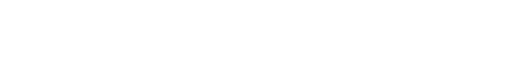
t = 0.00 s
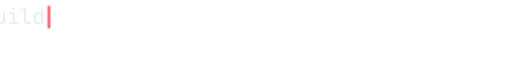
t = 0.73 s
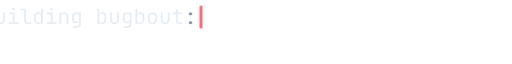
t = 1.51 s
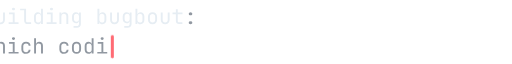
t = 2.30 s
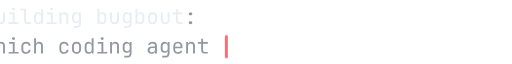
t = 2.81 s
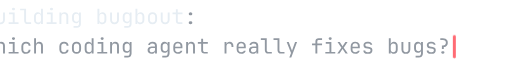
t = 3.83 s

The animated SVG that drew these frames (rendered in a browser with its animation timeline set to each time). Animation: 6 CSS @keyframes rules; one cycle of 3.83 s.

<svg xmlns="http://www.w3.org/2000/svg" width="1000" height="97" viewBox="0 0 1000 97" preserveAspectRatio="xMidYMid slice" role="img" aria-labelledby="t" aria-describedby="d"><title id="t">A prompt that types one line about Keerthirajan</title><desc id="d">Building bugbout: which coding agent really fixes bugs?</desc><style>@media (max-width:700px){.d{visibility:hidden}.m{visibility:visible}}.cb{animation:cb 3.825s linear both}@keyframes cb{0%{opacity:1}100%{opacity:1}}.w0{animation:w0 3.825s linear both}@keyframes w0{0%{transform:translateX(0px)}13.072%{transform:translateX(0px);animation-timing-function:steps(17,start)}37.516%{transform:translateX(244.8px)}45.359%{transform:translateX(244.8px);animation-timing-function:steps(38,start)}100%{transform:translateX(792px)}}.wc{animation:wc 3.825s linear both}@keyframes wc{0%{transform:translateX(74.98px)}13.072%{transform:translateX(74.98px);animation-timing-function:steps(17,start)}37.516%{transform:translateX(319.78px)}45.359%{transform:translateX(319.78px);animation-timing-function:steps(38,start)}100%{transform:translateX(866.98px)}}.p0r0{animation:p0r0 3.825s linear both}@keyframes p0r0{0%{transform:translateX(0px)}13.072%{transform:translateX(0px);animation-timing-function:steps(17,start)}37.516%{transform:translateX(326.4px)}100%{transform:translateX(326.4px)}}.p0r1{animation:p0r1 3.825s linear both}@keyframes p0r1{0%{transform:translateX(0px)}46.797%{transform:translateX(0px);animation-timing-function:steps(37,start)}100%{transform:translateX(710.4px)}}.pc{animation:pc 3.825s linear both}@keyframes pc{0%{transform:translate(83.97px,0px)}13.072%{transform:translate(83.97px,0px);animation-timing-function:steps(17,start)}37.516%{transform:translate(410.37px,0px)}45.359%{transform:translate(410.37px,0px);animation-timing-function:step-start}46.797%{transform:translate(83.97px,44.8px);animation-timing-function:steps(37,start)}100%{transform:translate(794.37px,44.8px)}}@media (prefers-reduced-motion:reduce){*{animation:none!important;transition:none!important}}</style><defs><path id="mb3e" d="M524-267L76-56L76-171L366-305Q386-314 406-320Q425-326 436-329L436-329Q425-331 405-337Q385-343 366-351L366-351L76-486L76-603L524-392L524-267Z"/><path id="m42" d="M315 0L93 0L93-730L300-730Q400-730 457-680Q513-630 513-541L513-541Q513-485 478-440Q442-395 385-384L385-384L385-381Q428-376 461-351Q493-326 512-287Q530-249 530-203L530-203Q530-109 473-54Q415 0 315 0L315 0ZM181-649L181-419L299-419Q357-419 391-450Q424-481 424-534L424-534Q424-587 391-618Q358-649 300-649L300-649L181-649ZM181-341L181-81L305-81Q368-81 405-114Q441-148 441-206L441-206Q441-266 405-303Q368-341 305-341L305-341L181-341Z"/><path id="m75" d="M299 10L299 10Q204 10 147-46Q90-103 90-200L90-200L90-550L180-550L180-200Q180-140 212-104Q244-69 299-69L299-69Q355-69 388-104Q420-140 420-200L420-200L420-550L510-550L510-200Q510-103 452-46Q394 10 299 10Z"/><path id="m69" d="M555 0L85 0L85-82L280-82L280-468L105-468L105-550L370-550L370-82L555-82L555 0ZM315-649L315-649Q282-649 263-666Q244-683 244-712L244-712Q244-742 263-759Q282-777 315-777L315-777Q348-777 367-759Q386-742 386-712L386-712Q386-683 367-666Q348-649 315-649Z"/><path id="m6c" d="M550 0L380 0Q307 0 264-42Q220-85 220-155L220-155L220-648L30-648L30-730L310-730L310-155Q310-121 329-101Q348-82 380-82L380-82L550-82L550 0Z"/><path id="m64" d="M268 10L268 10Q186 10 137-45Q87-100 87-194L87-194L87-355Q87-450 136-505Q185-560 268-560L268-560Q330-560 371-529Q411-498 419-445L419-445L420-445L418-570L418-730L508-730L508 0L418 0L418-105L417-105Q410-51 370-20Q330 10 268 10ZM298-68L298-68Q354-68 386-103Q418-138 418-200L418-200L418-350Q418-412 386-447Q354-482 298-482L298-482Q241-482 209-452Q177-423 177-355L177-355L177-195Q177-128 209-98Q241-68 298-68Z"/><path id="m6e" d="M182 0L92 0L92-550L182-550L182-445L183-445Q190-500 228-530Q266-560 329-560L329-560Q412-560 461-509Q510-458 510-370L510-370L510 0L420 0L420-354Q420-417 389-450Q357-484 303-484L303-484Q247-484 215-449Q182-414 182-350L182-350L182 0Z"/><path id="m67" d="M315 180L161 180L161 98L316 98Q363 98 390 72Q417 45 417 0L417 0L417-50L419-140L416-140Q408-91 369-64Q330-38 271-38L271-38Q186-38 137-92Q88-146 88-240L88-240L88-356Q88-450 137-505Q186-560 271-560L271-560Q330-560 369-532Q408-504 416-455L416-455L418-455L418-550L507-550L507 0Q507 83 456 132Q404 180 315 180L315 180ZM298-113L298-113Q354-113 386-148Q418-183 418-245L418-245L418-350Q418-412 386-447Q354-482 298-482L298-482Q241-482 210-449Q178-416 178-360L178-360L178-235Q178-179 210-146Q241-113 298-113Z"/><path id="m62" d="M332 10L332 10Q270 10 230-20Q190-51 183-105L183-105L182-105L182 0L92 0L92-730L182-730L182-570L180-445L181-445Q189-498 230-529Q270-560 332-560L332-560Q415-560 464-505Q513-450 513-355L513-355L513-194Q513-100 464-45Q415 10 332 10ZM302-68L302-68Q359-68 391-98Q423-128 423-195L423-195L423-355Q423-423 391-452Q359-482 302-482L302-482Q247-482 215-447Q182-412 182-350L182-350L182-200Q182-138 215-103Q247-68 302-68Z"/><path id="m6f" d="M300 8L300 8Q201 8 143-50Q84-108 84-212L84-212L84-338Q84-443 142-500Q200-558 300-558L300-558Q400-558 458-500Q516-443 516-338L516-338L516-212Q516-108 458-50Q399 8 300 8ZM300-72L300-72Q359-72 393-105Q426-138 426-202L426-202L426-348Q426-412 393-445Q359-478 300-478L300-478Q242-478 208-445Q174-412 174-348L174-348L174-202Q174-138 208-105Q242-72 300-72Z"/><path id="m74" d="M515 0L355 0Q287 0 246-39Q205-79 205-145L205-145L205-468L47-468L47-550L205-550L205-705L295-705L295-550L520-550L520-468L295-468L295-145Q295-117 312-99Q328-82 355-82L355-82L515-82L515 0Z"/><path id="m3a" d="M300-412L300-412Q259-412 238-432Q217-452 217-486L217-486Q217-520 238-540Q259-560 300-560L300-560Q341-560 362-540Q383-520 383-486L383-486Q383-452 362-432Q341-412 300-412ZM300 10L300 10Q259 10 238-10Q217-30 217-64L217-64Q217-98 238-118Q259-138 300-138L300-138Q341-138 362-118Q383-98 383-64L383-64Q383-30 362-10Q341 10 300 10Z"/><path id="m77" d="M220 0L121 0L31-550L109-550L165-162Q168-140 171-113Q174-87 175-70L175-70Q177-87 180-113Q182-140 186-162L186-162L255-550L345-550L414-162Q418-140 422-113Q425-87 426-70L426-70Q428-87 431-113Q434-140 437-162L437-162L495-550L569-550L475 0L376 0L313-380Q309-408 306-439Q302-471 300-488L300-488Q299-471 295-439Q291-408 286-380L286-380L220 0Z"/><path id="m68" d="M182 0L92 0L92-730L182-730L182-445L183-445Q190-500 228-530Q266-560 329-560L329-560Q412-560 461-509Q510-458 510-370L510-370L510 0L420 0L420-355Q420-417 389-450Q357-484 303-484L303-484Q247-484 215-449Q182-414 182-350L182-350L182 0Z"/><path id="m63" d="M308 10L308 10Q208 10 148-46Q88-102 88-200L88-200L88-350Q88-448 148-504Q208-560 308-560L308-560Q403-560 462-509Q520-458 523-370L523-370L433-370Q430-423 397-451Q364-480 308-480L308-480Q249-480 214-446Q178-413 178-351L178-351L178-200Q178-138 214-104Q249-70 308-70L308-70Q364-70 397-99Q430-128 433-180L433-180L523-180Q520-92 462-41Q403 10 308 10Z"/><path id="m61" d="M252 10L252 10Q167 10 117-37Q67-85 67-162L67-162Q67-213 90-251Q113-289 154-310Q195-332 248-332L248-332L418-332L418-375Q418-482 301-482L301-482Q249-482 217-463Q185-444 183-410L183-410L93-410Q98-475 154-517Q209-560 301-560L301-560Q401-560 455-512Q508-464 508-378L508-378L508 0L419 0L419-100L417-100Q409-49 366-19Q323 10 252 10ZM274-66L274-66Q340-66 379-98Q418-130 418-185L418-185L418-262L258-262Q214-262 187-235Q159-209 159-165L159-165Q159-119 190-92Q220-66 274-66Z"/><path id="m65" d="M300 10L300 10Q203 10 144-48Q84-107 84-210L84-210L84-340Q84-443 144-501Q203-560 300-560L300-560Q365-560 414-534Q462-508 489-461Q516-414 516-350L516-350L516-252L172-252L172-200Q172-139 207-103Q242-68 300-68L300-68Q350-68 383-87Q415-107 422-140L422-140L512-140Q503-71 445-30Q387 10 300 10ZM172-350L172-322L428-322L428-350Q428-415 395-450Q361-486 300-486L300-486Q239-486 206-450Q172-415 172-350L172-350Z"/><path id="m72" d="M202 0L112 0L112-550L202-550L202-445L204-445Q211-498 249-529Q287-560 351-560L351-560Q437-560 484-508Q530-457 530-362L530-362L530-315L440-315L440-362Q440-482 323-482L323-482Q264-482 233-448Q202-414 202-350L202-350L202 0Z"/><path id="m79" d="M272 180L178 180L259-34L54-550L151-550L281-210Q289-190 296-168Q303-146 306-130L306-130Q309-146 316-168Q323-190 330-210L330-210L451-550L546-550L272 180Z"/><path id="m66" d="M305 0L215 0L215-393L55-393L55-475L215-475L215-590Q215-655 256-692Q297-730 369-730L369-730L530-730L530-648L369-648Q305-648 305-590L305-590L305-475L530-475L530-393L305-393L305 0Z"/><path id="m78" d="M156 0L50 0L245-283L62-550L168-550L277-380Q284-369 291-356Q297-343 301-335L301-335Q304-343 311-356Q317-369 324-380L324-380L433-550L539-550L356-282L550 0L444 0L326-180Q319-191 313-205Q306-220 301-229L301-229Q297-220 290-205Q282-191 274-180L274-180L156 0Z"/><path id="m73" d="M322 8L278 8Q186 8 136-33Q85-75 85-151L85-151L175-151Q175-113 202-91Q229-70 278-70L278-70L322-70Q372-70 400-92Q427-114 427-154L427-154Q427-225 362-234L362-234L210-256Q154-264 123-302Q92-341 92-404L92-404Q92-476 142-517Q191-558 278-558L278-558L322-558Q402-558 453-518Q503-479 507-415L507-415L416-415Q414-444 389-463Q363-482 322-482L322-482L278-482Q232-482 206-461Q180-440 180-404L180-404Q180-346 233-338L233-338L375-318Q515-298 515-154L515-154Q515-77 465-34Q414 8 322 8L322 8Z"/><path id="m3f" d="M296-215L206-215L206-385L256-385Q320-385 358-420Q395-456 395-515L395-515Q395-574 358-609Q320-645 255-645L255-645L130-645L130-730L255-730Q325-730 377-703Q428-677 457-629Q485-581 485-515L485-515Q485-458 461-412Q437-367 395-340Q352-313 296-310L296-310L296-215ZM265 5L235 5Q209 5 192-12Q175-29 175-55L175-55Q175-81 192-98Q209-115 235-115L235-115L265-115Q294-115 310-98Q325-82 325-56L325-56Q325-30 308-12Q291 5 265 5L265 5Z"/><clipPath id="w0"><rect class="w0" x="-717.02" y="0" width="792" height="97" transform="translate(792 0)"/></clipPath><clipPath id="p0"><rect class="p0r0" x="-242.43" y="6.42" width="326.4" height="39.36" transform="translate(326.4 0)"/><rect class="p0r1" x="-626.43" y="51.22" width="710.4" height="39.36" transform="translate(710.4 0)"/></clipPath></defs><g class="d"><g transform="translate(46.18 40.76) scale(0.024)" fill="#ff6b74"><use href="#mb3e"/></g><g clip-path="url(#w0)"><g transform="translate(74.98 40.76) scale(0.024)" fill="#e6edf3"><use href="#m42"/><use href="#m75" x="600"/><use href="#m69" x="1200"/><use href="#m6c" x="1800"/><use href="#m64" x="2400"/><use href="#m69" x="3000"/><use href="#m6e" x="3600"/><use href="#m67" x="4200"/><use href="#m62" x="5400"/><use href="#m75" x="6000"/><use href="#m67" x="6600"/><use href="#m62" x="7200"/><use href="#m6f" x="7800"/><use href="#m75" x="8400"/><use href="#m74" x="9000"/></g><g transform="translate(305.38 40.76) scale(0.024)" fill="#9198a1"><use href="#m3a"/><use href="#m77" x="1200"/><use href="#m68" x="1800"/><use href="#m69" x="2400"/><use href="#m63" x="3000"/><use href="#m68" x="3600"/><use href="#m63" x="4800"/><use href="#m6f" x="5400"/><use href="#m64" x="6000"/><use href="#m69" x="6600"/><use href="#m6e" x="7200"/><use href="#m67" x="7800"/><use href="#m61" x="9000"/><use href="#m67" x="9600"/><use href="#m65" x="10200"/><use href="#m6e" x="10800"/><use href="#m74" x="11400"/><use href="#m72" x="12600"/><use href="#m65" x="13200"/><use href="#m61" x="13800"/><use href="#m6c" x="14400"/><use href="#m6c" x="15000"/><use href="#m79" x="15600"/><use href="#m66" x="16800"/><use href="#m69" x="17400"/><use href="#m78" x="18000"/><use href="#m65" x="18600"/><use href="#m73" x="19200"/><use href="#m62" x="20400"/><use href="#m75" x="21000"/><use href="#m67" x="21600"/><use href="#m73" x="22200"/><use href="#m3f" x="22800"/></g></g><g class="wc" transform="translate(866.98 0)"><rect class="cb" x="3" y="19.74" width="2.5" height="26.52" rx="1.25" fill="#ff6b74"/></g></g><g class="m" visibility="hidden"><g transform="translate(45.57 36.45) scale(0.032)" fill="#ff6b74"><use href="#mb3e"/></g><g clip-path="url(#p0)"><g transform="translate(83.97 36.45) scale(0.032)" fill="#e6edf3"><use href="#m42"/><use href="#m75" x="600"/><use href="#m69" x="1200"/><use href="#m6c" x="1800"/><use href="#m64" x="2400"/><use href="#m69" x="3000"/><use href="#m6e" x="3600"/><use href="#m67" x="4200"/><use href="#m62" x="5400"/><use href="#m75" x="6000"/><use href="#m67" x="6600"/><use href="#m62" x="7200"/><use href="#m6f" x="7800"/><use href="#m75" x="8400"/><use href="#m74" x="9000"/></g><g transform="translate(391.17 36.45) scale(0.032)" fill="#9198a1"><use href="#m3a"/></g><g transform="translate(83.97 81.25) scale(0.032)" fill="#9198a1"><use href="#m77"/><use href="#m68" x="600"/><use href="#m69" x="1200"/><use href="#m63" x="1800"/><use href="#m68" x="2400"/><use href="#m63" x="3600"/><use href="#m6f" x="4200"/><use href="#m64" x="4800"/><use href="#m69" x="5400"/><use href="#m6e" x="6000"/><use href="#m67" x="6600"/><use href="#m61" x="7800"/><use href="#m67" x="8400"/><use href="#m65" x="9000"/><use href="#m6e" x="9600"/><use href="#m74" x="10200"/><use href="#m72" x="11400"/><use href="#m65" x="12000"/><use href="#m61" x="12600"/><use href="#m6c" x="13200"/><use href="#m6c" x="13800"/><use href="#m79" x="14400"/><use href="#m66" x="15600"/><use href="#m69" x="16200"/><use href="#m78" x="16800"/><use href="#m65" x="17400"/><use href="#m73" x="18000"/><use href="#m62" x="19200"/><use href="#m75" x="19800"/><use href="#m67" x="20400"/><use href="#m73" x="21000"/><use href="#m3f" x="21600"/></g></g><g class="pc" transform="translate(794.37 44.8)"><rect class="cb" x="4" y="8.42" width="4.5" height="35.36" rx="2.25" fill="#ff6b74"/></g></g></svg>
